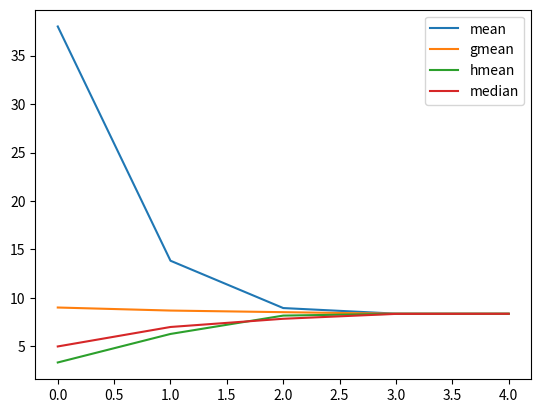

Here is the Python script that generated this plot:
from statistics import median, mean, geometric_mean, harmonic_mean
import matplotlib.pyplot as plt


def calc_all(vals):
  return {"mean": mean(vals), "gmean": geometric_mean(vals), "hmean": harmonic_mean(vals), "median": median(vals)}


def iterate(vals, n):
  history = []
  for i in range(n):
    labeled_vals = calc_all(vals)
    history.append(labeled_vals)
    vals = labeled_vals.values()
  return history


def check_convergence(history, epsilon=0.001):
  assert len(history) > 0

  for i in range(len(history)):
    row = history[i]
    if (max(row.values()) - min(row.values()) < epsilon):
      return i

  return len(history)


def show_plot(history):
  assert len(history) > 0
  xs = range(len(history))
  lines = []

  for c in history[0]:
    line, = plt.plot(xs, [row[c] for row in history], label=c)
    lines.append(line)

  plt.legend(handles=lines)
  plt.show()


seed = [1, 5, 8, 4, 123, 123, 2]
n = 10
history = iterate(seed, n)
conv_point = check_convergence(history)
history = history[:conv_point]
show_plot(history)


